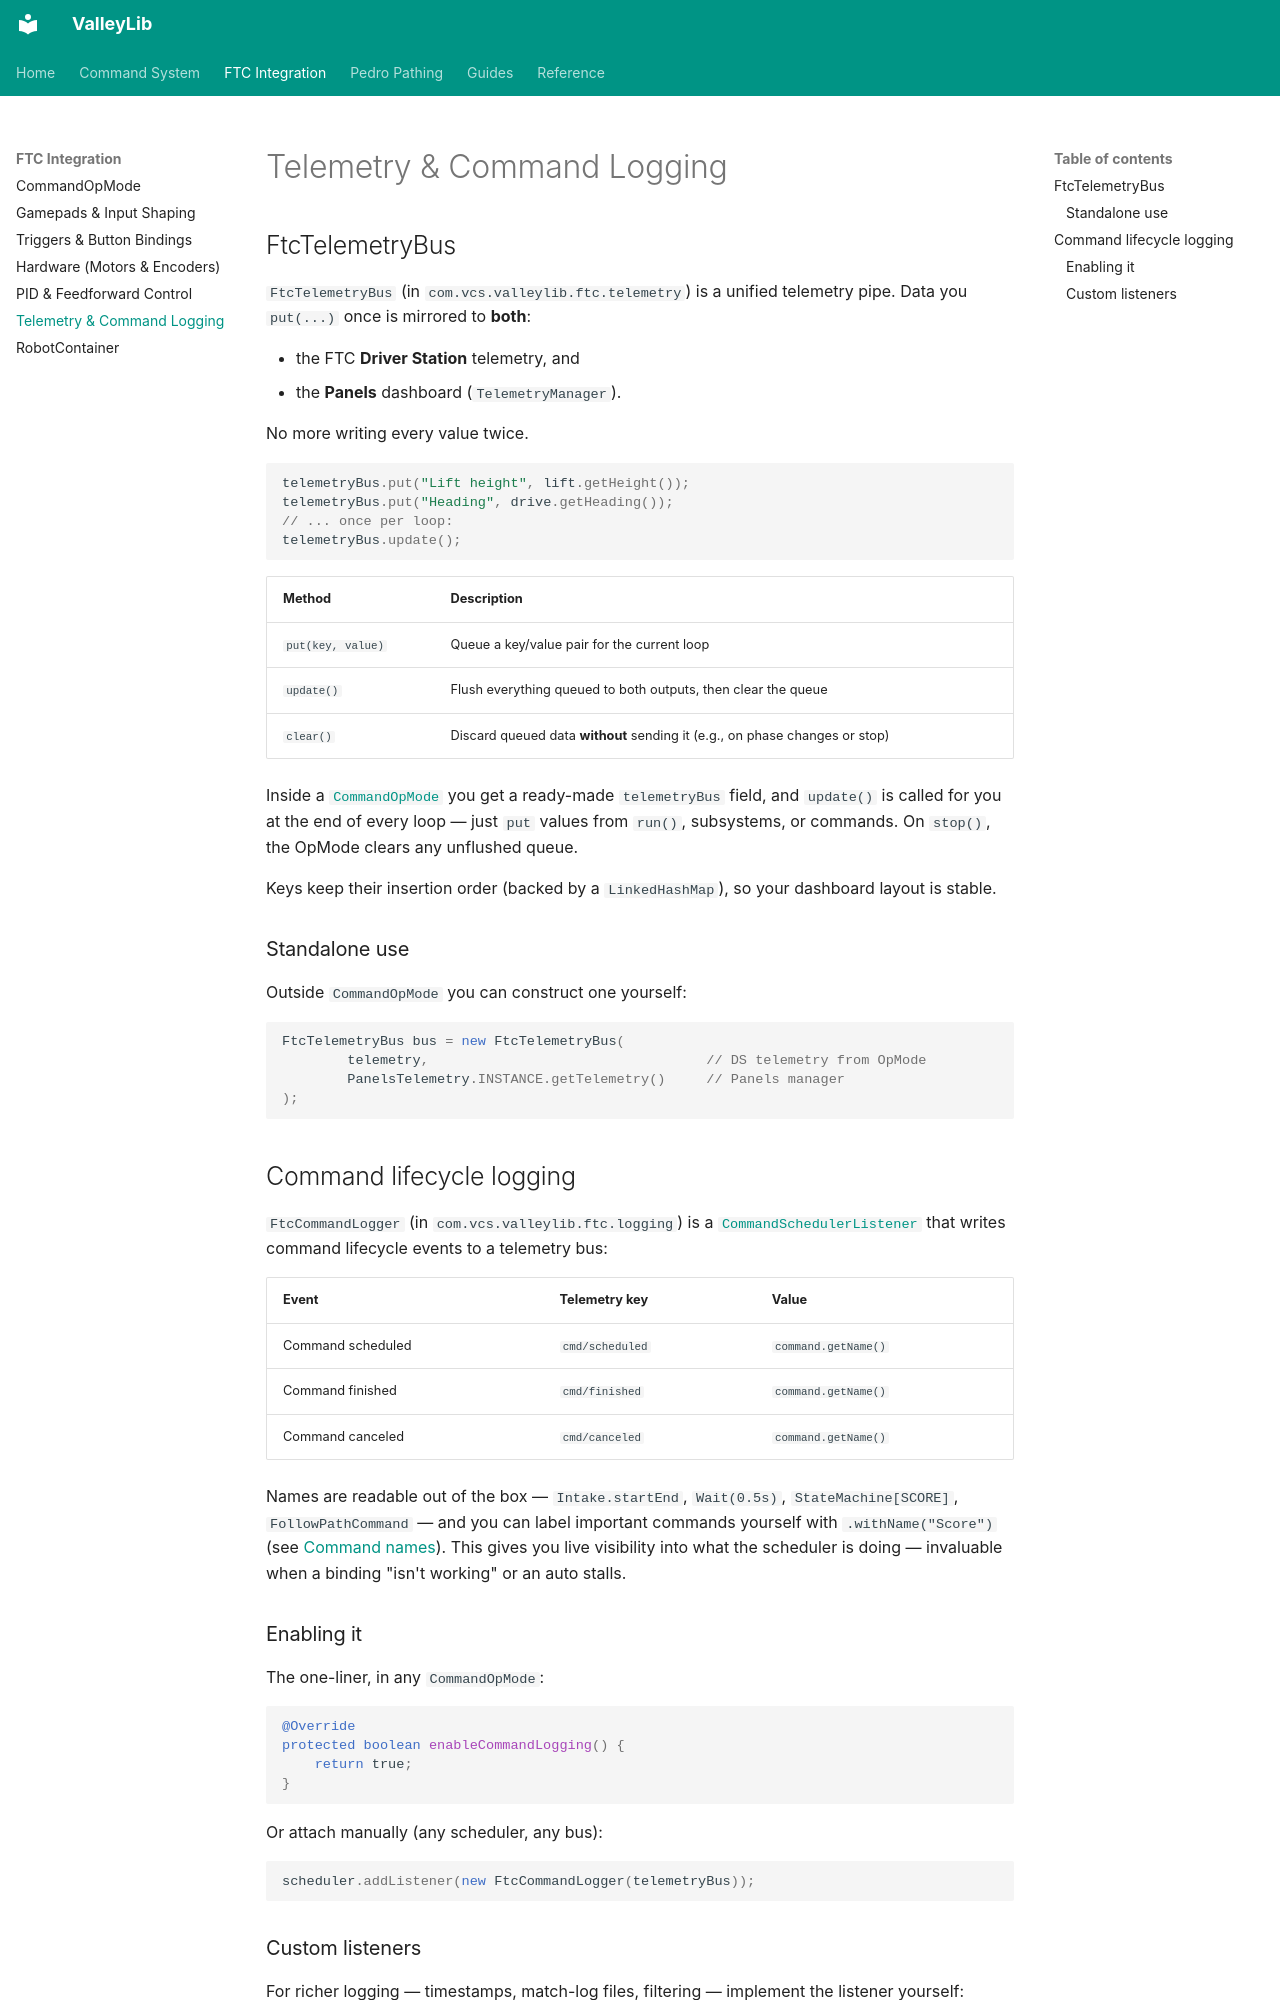

repository: ValleyX/valleyLib · page: ftc/telemetry/index.html · generator: mkdocs

# Telemetry & Command Logging

## FtcTelemetryBus

`FtcTelemetryBus` (in `com.vcs.valleylib.ftc.telemetry`) is a unified telemetry pipe. Data you `put(...)` once is mirrored to **both**:

- the FTC **Driver Station** telemetry, and
- the **Panels** dashboard (`TelemetryManager`).

No more writing every value twice.

```java
telemetryBus.put("Lift height", lift.getHeight());
telemetryBus.put("Heading", drive.getHeading());
// ... once per loop:
telemetryBus.update();
```

| Method | Description |
| ------ | ----------- |
| `put(key, value)` | Queue a key/value pair for the current loop |
| `update()` | Flush everything queued to both outputs, then clear the queue |
| `clear()` | Discard queued data **without** sending it (e.g., on phase changes or stop) |

Inside a [`CommandOpMode`](command-opmode.md) you get a ready-made `telemetryBus` field, and `update()` is called for you at the end of every loop — just `put` values from `run()`, subsystems, or commands. On `stop()`, the OpMode clears any unflushed queue.

Keys keep their insertion order (backed by a `LinkedHashMap`), so your dashboard layout is stable.

### Standalone use

Outside `CommandOpMode` you can construct one yourself:

```java
FtcTelemetryBus bus = new FtcTelemetryBus(
        telemetry,                                  // DS telemetry from OpMode
        PanelsTelemetry.INSTANCE.getTelemetry()     // Panels manager
);
```

## Command lifecycle logging

`FtcCommandLogger` (in `com.vcs.valleylib.ftc.logging`) is a [`CommandSchedulerListener`](../core/scheduler.md#lifecycle-listeners) that writes command lifecycle events to a telemetry bus:

| Event | Telemetry key | Value |
| ----- | ------------- | ----- |
| Command scheduled | `cmd/scheduled` | `command.getName()` |
| Command finished | `cmd/finished` | `command.getName()` |
| Command canceled | `cmd/canceled` | `command.getName()` |

Names are readable out of the box — `Intake.startEnd`, `Wait(0.5s)`, `StateMachine[SCORE]`, `FollowPathCommand` — and you can label important commands yourself with `.withName("Score")` (see [Command names](../core/commands.md#command-names)). This gives you live visibility into what the scheduler is doing — invaluable when a binding "isn't working" or an auto stalls.
